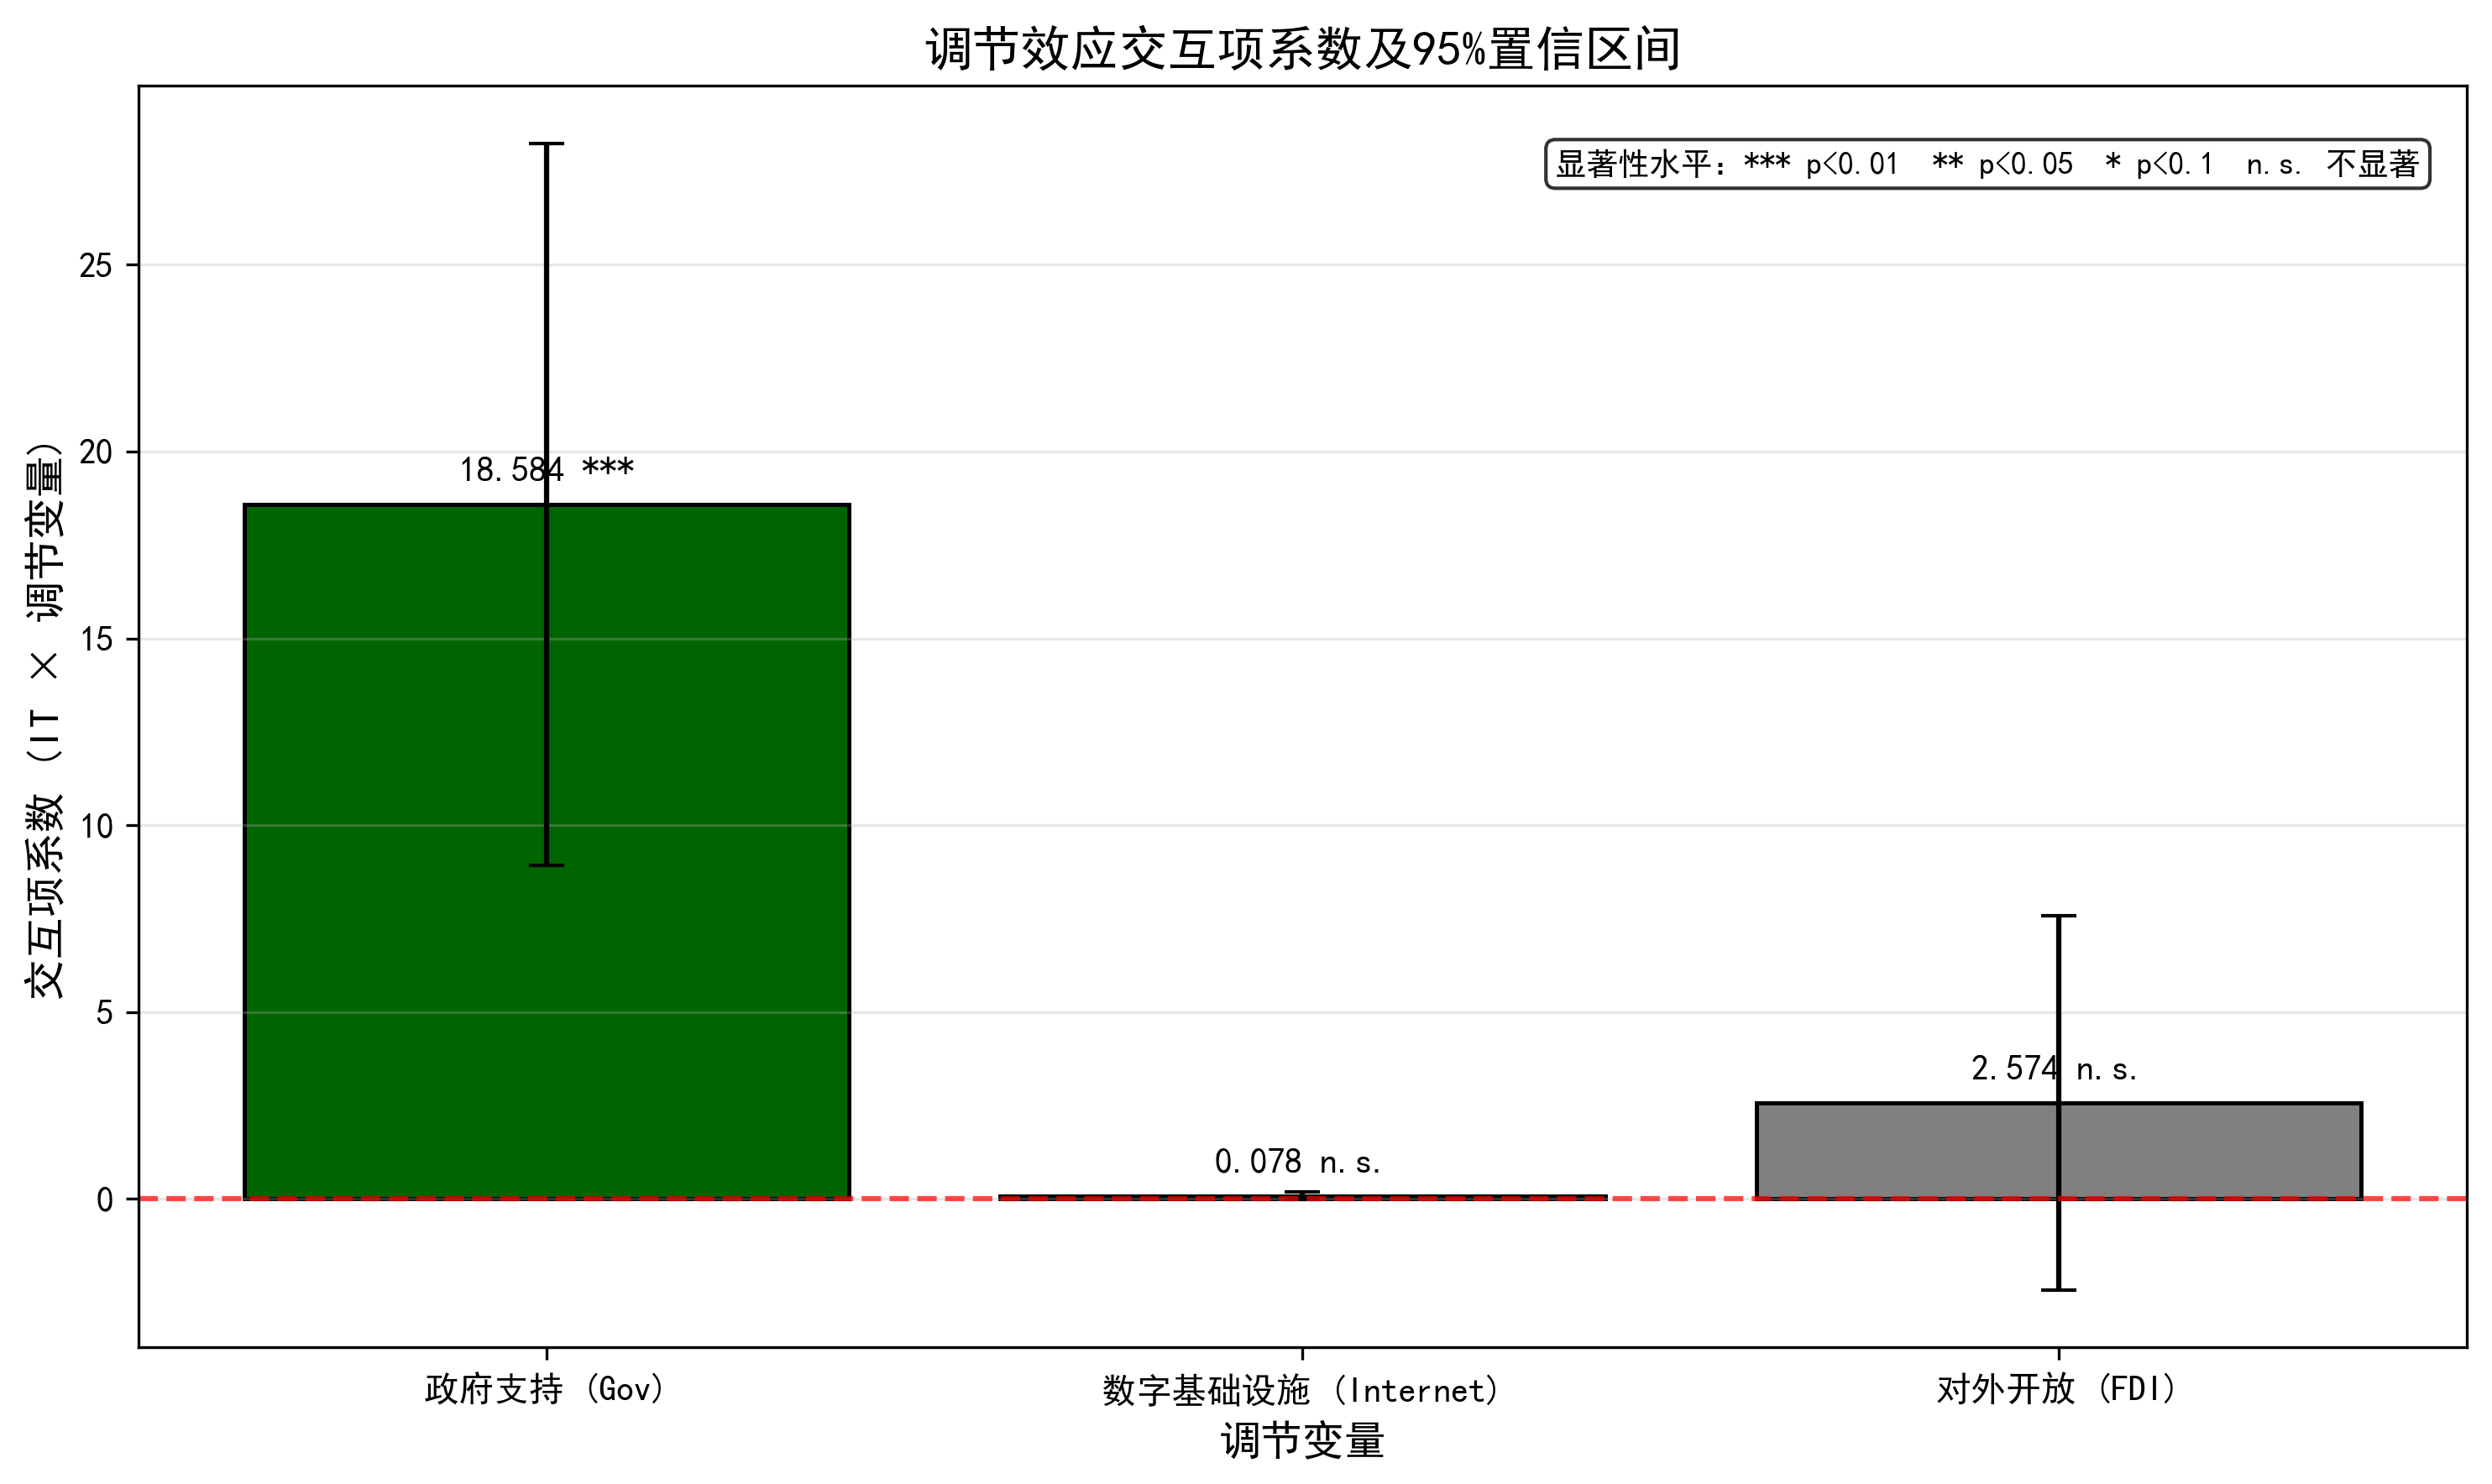

The Python source for this figure:
import pandas as pd
import numpy as np
import matplotlib.pyplot as plt

# 设置中文字体
plt.rcParams['font.sans-serif'] = ['SimHei']
plt.rcParams['axes.unicode_minus'] = False

# ============================================================
# 方法1：直接使用论文中的系数（无需读取Excel文件）
# ============================================================

# 数据（根据你论文中的表10填写）
moderators = ['政府支持 (Gov)', '数字基础设施 (Internet)', '对外开放 (FDI)']
coefs = [18.5840, 0.0782, 2.5736]  # 交互项系数
p_values = [0.001, 0.125, 0.292]  # p值
ci_low = [8.9171, -0.0233, -2.4422]  # 95%置信区间下限
ci_high = [28.2509, 0.1797, 7.5894]  # 95%置信区间上限

# 根据显著性设置颜色
colors = []
for p in p_values:
    if p < 0.01:
        colors.append('darkgreen')
    elif p < 0.05:
        colors.append('lightgreen')
    elif p < 0.1:
        colors.append('orange')
    else:
        colors.append('gray')

# 绘图
fig, ax = plt.subplots(figsize=(10, 6))
bars = ax.bar(moderators, coefs, color=colors, edgecolor='black', linewidth=1.2)

# 添加误差线（置信区间）
ax.errorbar(moderators, coefs,
            yerr=[np.array(coefs) - np.array(ci_low), np.array(ci_high) - np.array(coefs)],
            fmt='none', ecolor='black', capsize=5, elinewidth=1.5)

# 添加显著性标注
for bar, coef, p in zip(bars, coefs, p_values):
    if p < 0.01:
        sig_text = '***'
    elif p < 0.05:
        sig_text = '**'
    elif p < 0.1:
        sig_text = '*'
    else:
        sig_text = 'n.s.'

    y_pos = bar.get_height()
    offset = 0.5 if y_pos >= 0 else -1.5
    va = 'bottom' if y_pos >= 0 else 'top'
    ax.text(bar.get_x() + bar.get_width() / 2, y_pos + offset,
            f'{coef:.3f} {sig_text}', ha='center', va=va,
            fontsize=10, fontweight='bold')

# 添加参考线
ax.axhline(y=0, linestyle='--', color='red', alpha=0.7, linewidth=1.5)

# 设置标签和标题
ax.set_ylabel('交互项系数 (IT × 调节变量)', fontsize=12)
ax.set_xlabel('调节变量', fontsize=12)
ax.set_title('调节效应交互项系数及95%置信区间', fontsize=14, fontweight='bold')
ax.grid(True, axis='y', alpha=0.3)

# 添加显著性图例说明
ax.text(0.98, 0.95, '显著性水平：*** p<0.01  ** p<0.05  * p<0.1  n.s. 不显著',
        transform=ax.transAxes, ha='right', va='top', fontsize=9,
        bbox=dict(boxstyle='round', facecolor='white', alpha=0.8))

plt.tight_layout()
plt.savefig('调节效应交互项系数图.png', dpi=300, bbox_inches='tight')
plt.show()
